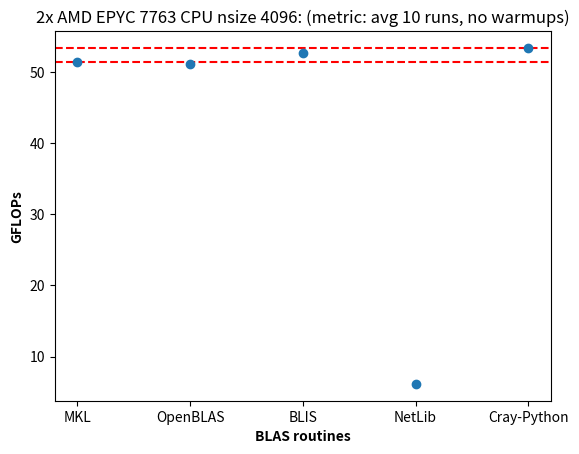

Recreate this plot in Python.
import numpy as np
import matplotlib.pyplot as plt

# Set width of bars
barWidth = 0.25

# Set heights of bars
bars1 = [51.46, 51.21, 52.74, 6.14, 53.45]

# Set position of bars on X axis
r1 = np.arange(len(bars1))
fig, ax = plt.subplots()

# Add a dotted horizontal line at y = 0.5
ax.axhline(bars1[0], color='r', linestyle='--')
ax.axhline(bars1[4], color='r', linestyle='--')

# Make the plot
ax.plot(r1, bars1, 'o')

# Add xticks on the middle of the group bars
plt.xlabel('BLAS routines', fontweight='bold')
plt.ylabel('GFLOPs', fontweight='bold')
plt.title('2x AMD EPYC 7763 CPU nsize 4096: (metric: avg 10 runs, no warmups)')
plt.xticks(r1, ['MKL', 'OpenBLAS', 'BLIS', 'NetLib', 'Cray-Python'])

# Create legend & Show graphic
plt.show()